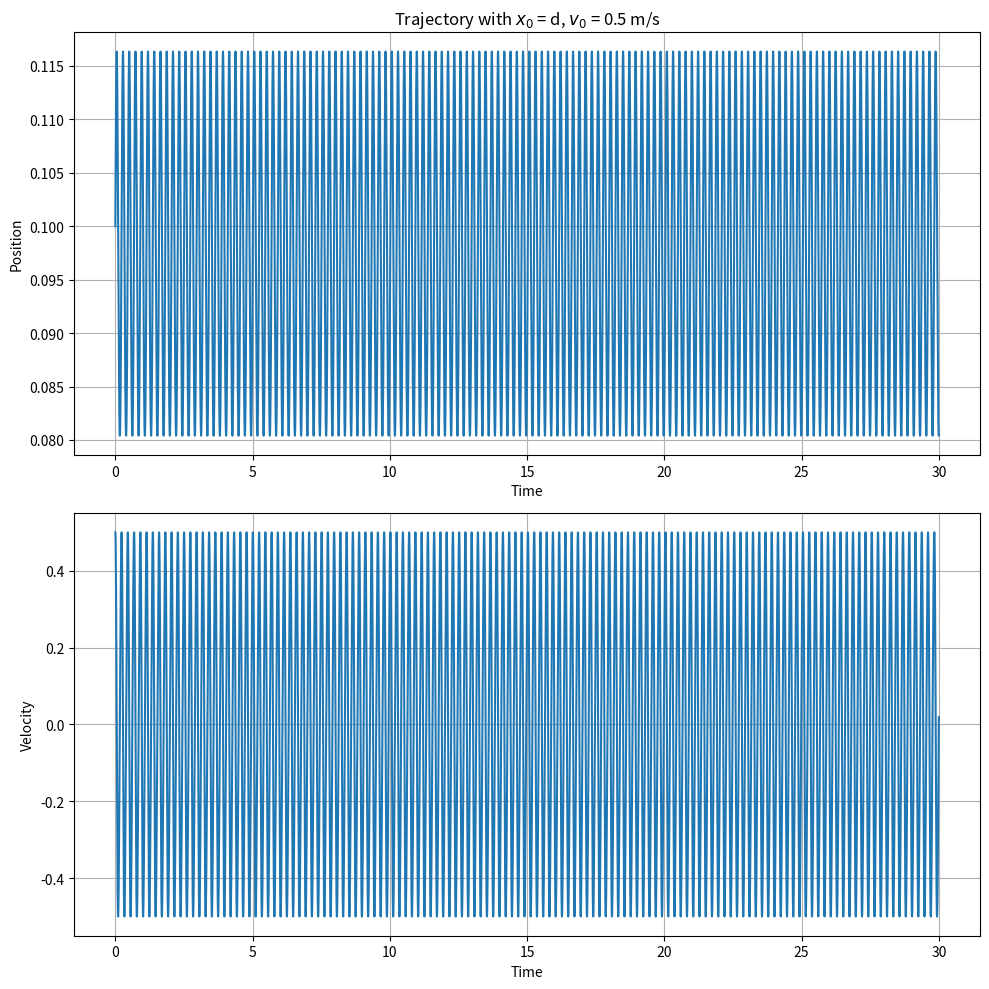
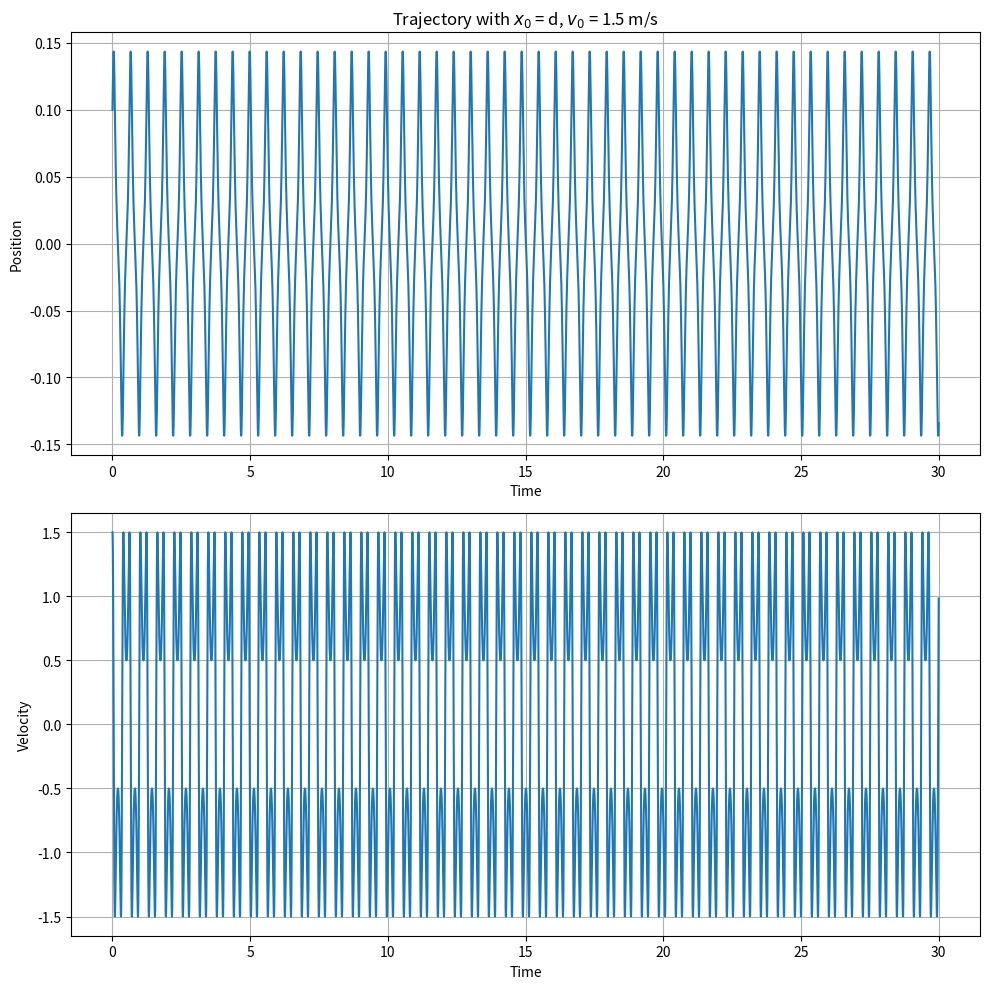
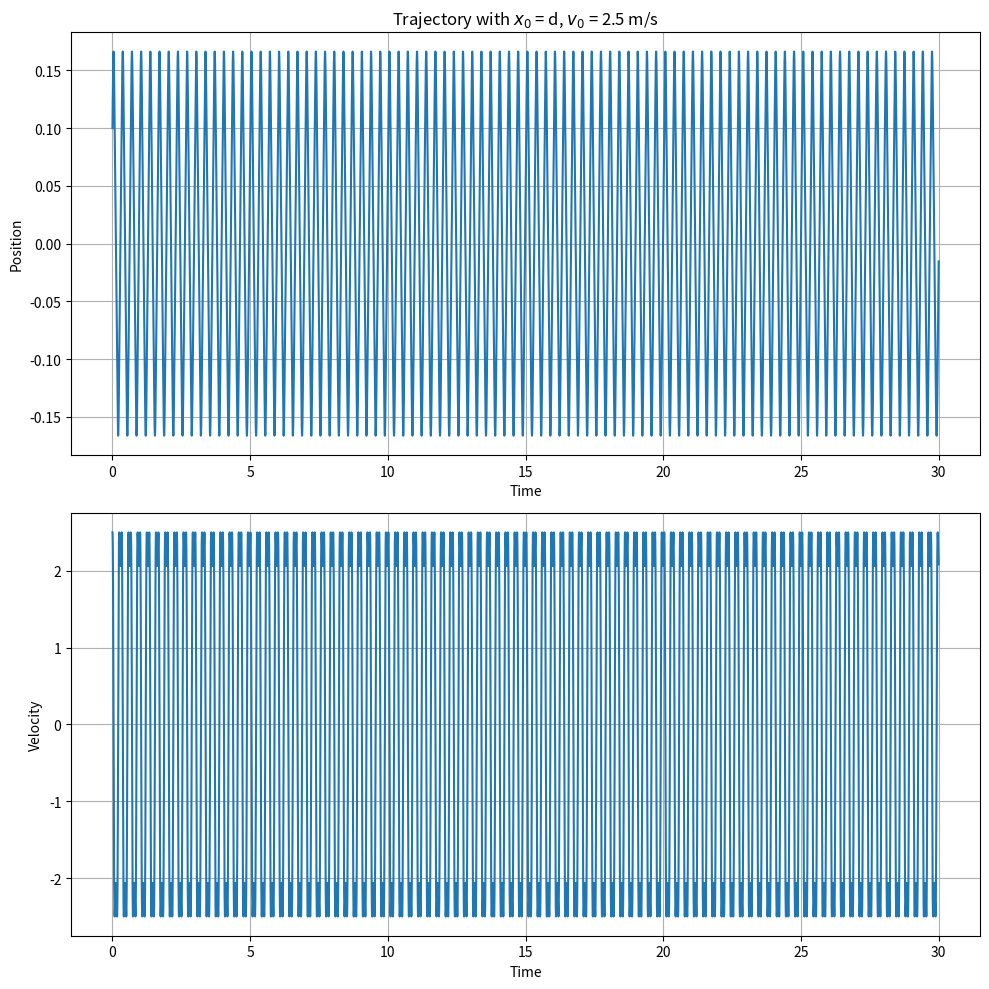
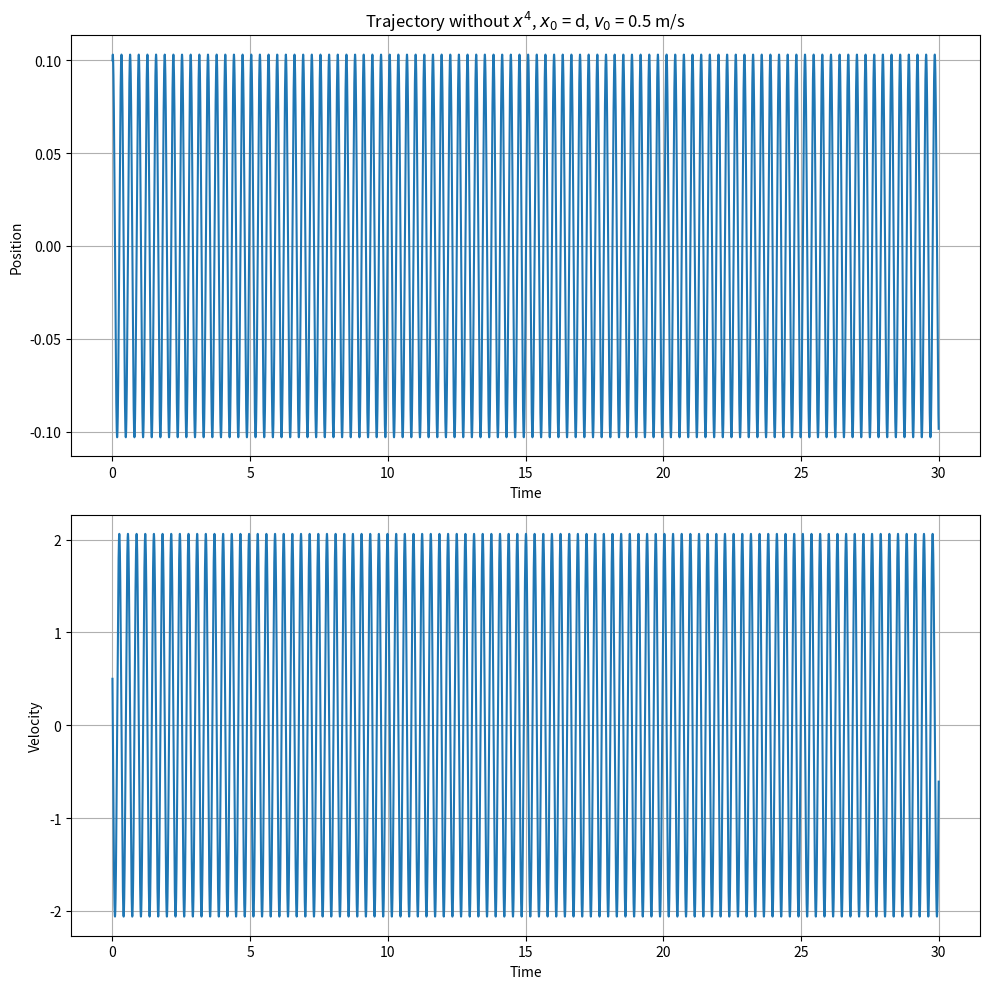
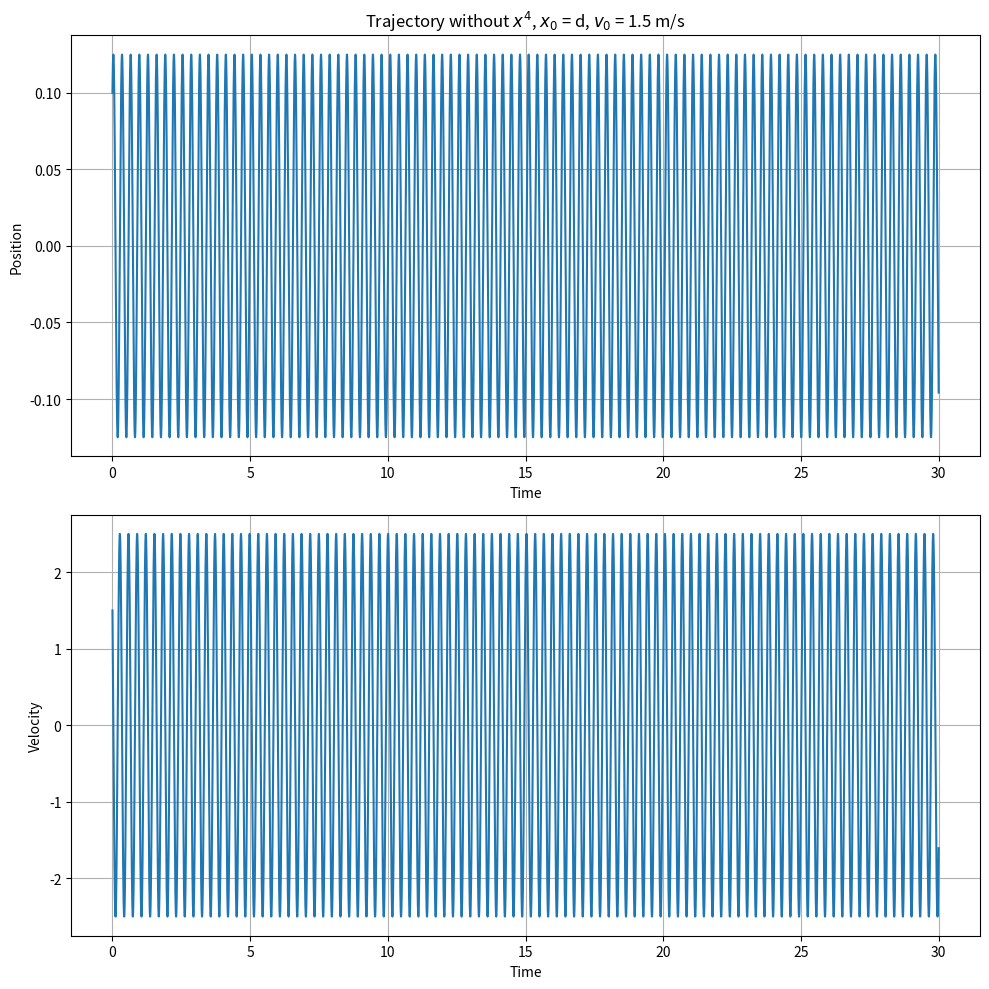
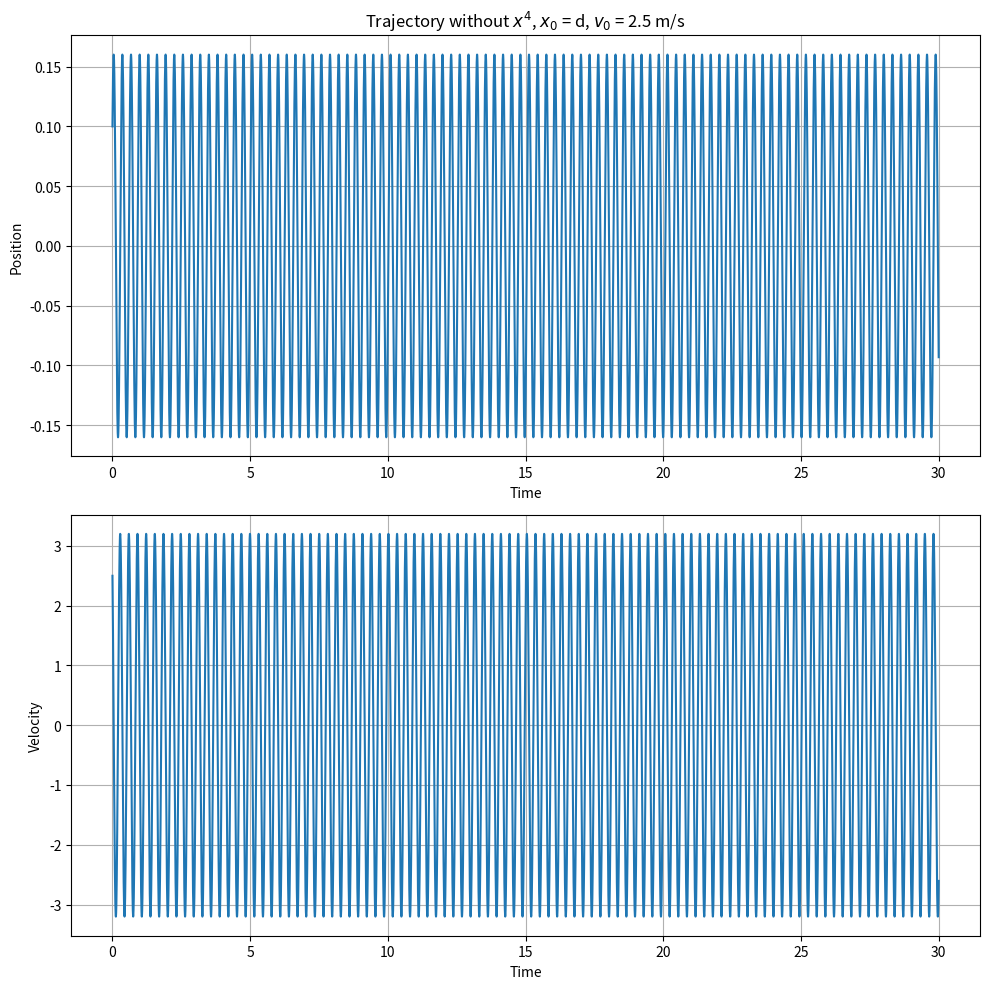
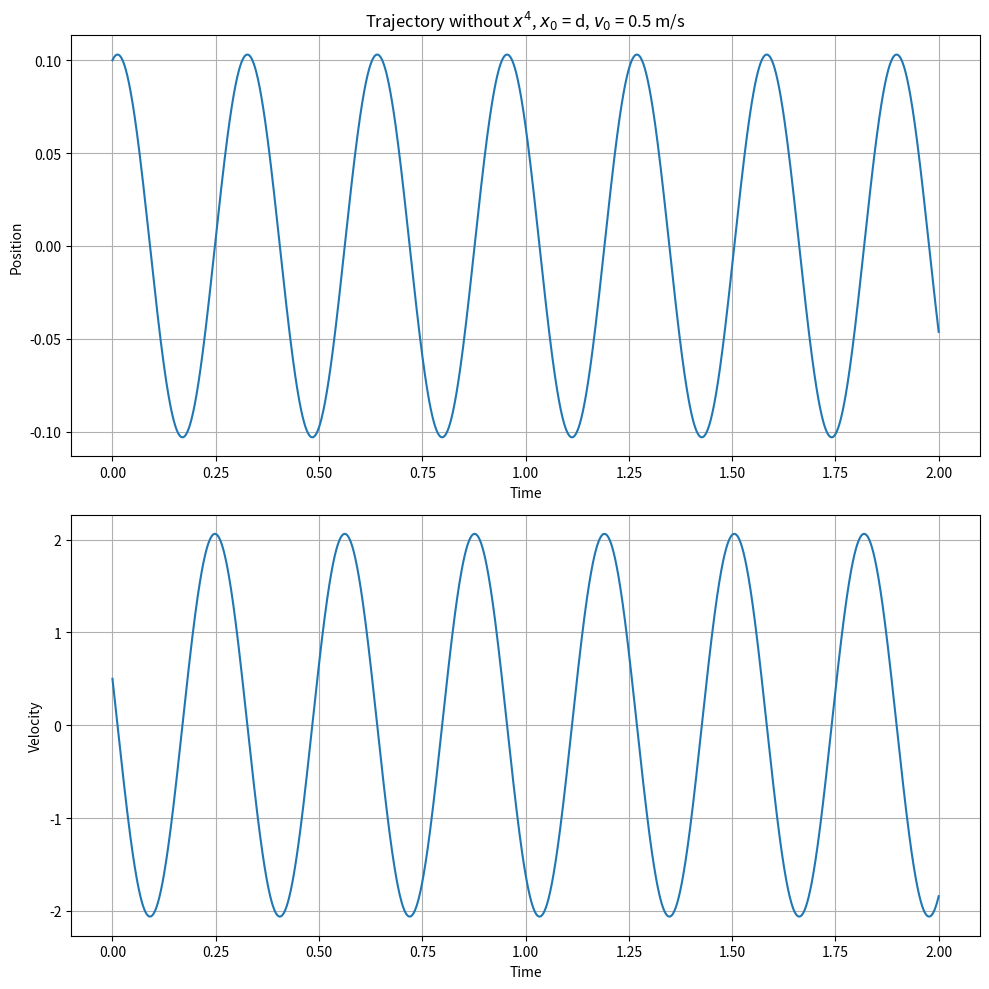
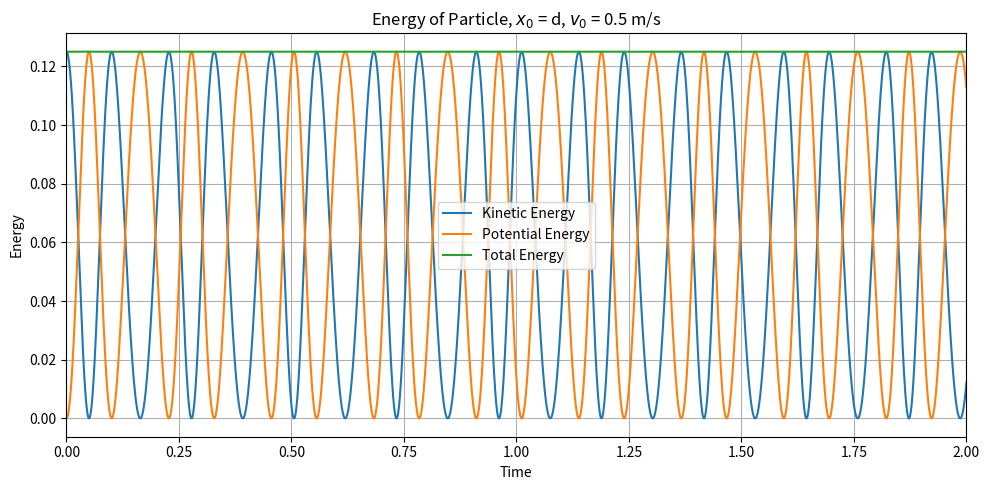
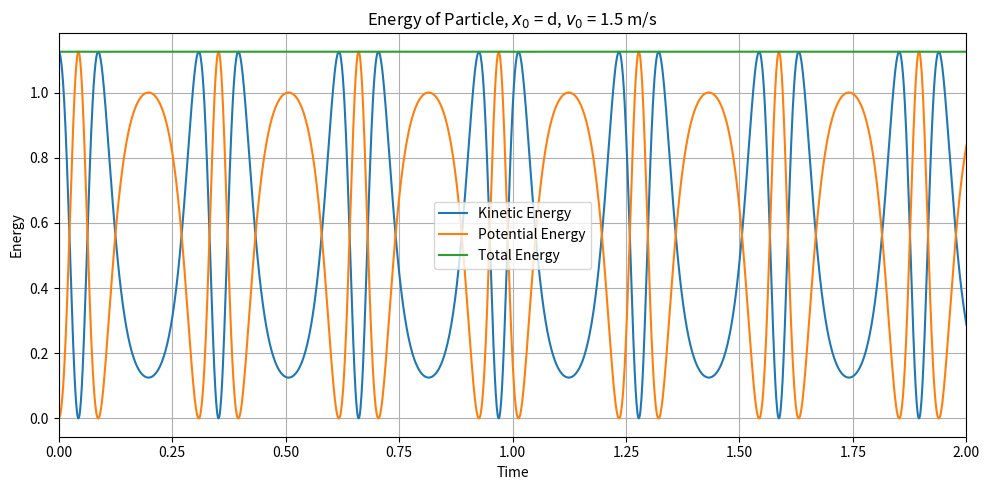
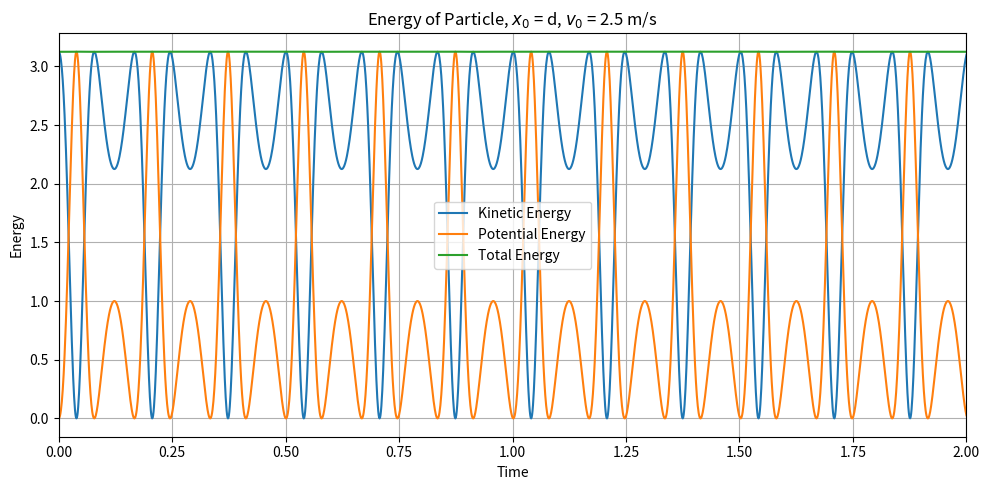

Here is the Python script that generated these plots, in order:
import numpy as np
import matplotlib.pyplot as plt

def traj_solver(x0, v0, t0, tf, V0, d, m):
    dt = 0.001
    N = int((tf-t0)/dt)
    t = np.linspace(t0, tf, N)
    x = np.zeros(N)
    v = np.zeros(N)
    a = np.zeros(N)
    x[0] = x0
    v[0] = v0
    a[0] = 4*V0/(m*d**4) * x0 * (d**2 - x0**2)

    for  i in range(1, N):
        x[i] = x[i-1] + v[i-1] * dt + 0.5 * a[i-1] * dt**2
        a[i] = 4*V0/(m*d**4) * x[i] * (d**2 - x[i]**2)
        v[i] = v[i-1] + 0.5 * (a[i] + a[i-1]) * dt

    return [x, v]

 
x1  = traj_solver(0.1, 0.5, 0, 30, 1, 0.1, 1)[0]
v1  = traj_solver(0.1, 0.5, 0, 30, 1, 0.1, 1)[1]
t0 = 0
tf = 30
dt = 0.001 
N = int((tf-t0)/dt)
t = np.linspace(0, 30, N)
fig, ax = plt.subplots(2, 1, figsize=(10, 10))
ax[0].set_title('Trajectory with $x_0$ = d, $v_0$ = 0.5 m/s')
ax[0].plot(t, x1, label='Position')
ax[0].set_ylabel('Position')
ax[0].set_xlabel('Time')
ax[0].grid(True)

ax[1].plot(t, v1, label='Velocity')
ax[1].set_ylabel('Velocity')
ax[1].set_xlabel('Time')
ax[1].grid(True)
plt.tight_layout()
plt.show()

x2  = traj_solver(0.1, 1.5, 0, 30, 1, 0.1, 1)[0]
v2  = traj_solver(0.1, 1.5, 0, 30, 1, 0.1, 1)[1]
fig, ax = plt.subplots(2, 1, figsize=(10, 10))
ax[0].set_title('Trajectory with $x_0$ = d, $v_0$ = 1.5 m/s')
ax[0].plot(t, x2, label='Position')
ax[0].set_ylabel('Position')
ax[0].set_xlabel('Time')
ax[0].grid(True)

ax[1].plot(t, v2, label='Velocity')
ax[1].set_ylabel('Velocity')
ax[1].set_xlabel('Time')
ax[1].grid(True)
plt.tight_layout()
plt.show()

x3  = traj_solver(0.1, 2.5, 0, 30, 1, 0.1, 1)[0]
v3  = traj_solver(0.1, 2.5, 0, 30, 1, 0.1, 1)[1]
fig, ax = plt.subplots(2, 1, figsize=(10, 10))
ax[0].set_title('Trajectory with $x_0$ = d, $v_0$ = 2.5 m/s')
ax[0].plot(t, x3, label='Position')
ax[0].set_ylabel('Position')
ax[0].set_xlabel('Time')
ax[0].grid(True)

ax[1].plot(t, v3, label='Velocity')
ax[1].set_ylabel('Velocity')
ax[1].set_xlabel('Time')
ax[1].grid(True)
plt.tight_layout()
plt.show()

def traj_solver2(x0, v0, t0, tf, V0, d, m):
    dt = 0.001
    N = int((tf-t0)/dt)
    t = np.linspace(t0, tf, N)
    x = np.zeros(N)
    v = np.zeros(N)
    a = np.zeros(N)
    x[0] = x0
    v[0] = v0
    a[0] = -4*V0/(m*d**2) * x0

    for  i in range(1, N):
        x[i] = x[i-1] + v[i-1] * dt + 0.5 * a[i-1] * dt**2
        a[i] = -4*V0/(m*d**2) * x[i]
        v[i] = v[i-1] + 0.5 * (a[i] + a[i-1]) * dt

    return [x, v]

x4  = traj_solver2(0.1, 0.5, 0, 30, 1, 0.1, 1)[0]
v4  = traj_solver2(0.1, 0.5, 0, 30, 1, 0.1, 1)[1]

t0 = 0
tf = 30
dt = 0.001 
N = int((tf-t0)/dt)
t = np.linspace(0, 30, N)
fig, ax = plt.subplots(2, 1, figsize=(10, 10))
ax[0].set_title('Trajectory without $x^4$, $x_0$ = d, $v_0$ = 0.5 m/s')
ax[0].plot(t, x4, label='Position')
ax[0].set_ylabel('Position')
ax[0].set_xlabel('Time')
ax[0].grid(True)

ax[1].plot(t, v4, label='Velocity')
ax[1].set_ylabel('Velocity')
ax[1].set_xlabel('Time')
ax[1].grid(True)
plt.tight_layout()
plt.show()

x5  = traj_solver2(0.1, 1.5, 0, 30, 1, 0.1, 1)[0]
v5  = traj_solver2(0.1, 1.5, 0, 30, 1, 0.1, 1)[1]

fig, ax = plt.subplots(2, 1, figsize=(10, 10))
ax[0].set_title('Trajectory without $x^4$, $x_0$ = d, $v_0$ = 1.5 m/s')
ax[0].plot(t, x5, label='Position')
ax[0].set_ylabel('Position')
ax[0].set_xlabel('Time')
ax[0].grid(True)

ax[1].plot(t, v5, label='Velocity')
ax[1].set_ylabel('Velocity')
ax[1].set_xlabel('Time')
ax[1].grid(True)
plt.tight_layout()
plt.show()

x6  = traj_solver2(0.1, 2.5, 0, 30, 1, 0.1, 1)[0]
v6  = traj_solver2(0.1, 2.5, 0, 30, 1, 0.1, 1)[1]

fig, ax = plt.subplots(2, 1, figsize=(10, 10))
ax[0].set_title('Trajectory without $x^4$, $x_0$ = d, $v_0$ = 2.5 m/s')
ax[0].plot(t, x6, label='Position')
ax[0].set_ylabel('Position')
ax[0].set_xlabel('Time')
ax[0].grid(True)

ax[1].plot(t, v6, label='Velocity')
ax[1].set_ylabel('Velocity')
ax[1].set_xlabel('Time')
ax[1].grid(True)
plt.tight_layout()
plt.show()

x7  = traj_solver2(0.1, 0.5, 0, 2, 1, 0.1, 1)[0]
v7  = traj_solver2(0.1, 0.5, 0, 2, 1, 0.1, 1)[1]
t2 = np.linspace(0, 2, 2000)

fig, ax = plt.subplots(2, 1, figsize=(10, 10))
ax[0].set_title('Trajectory without $x^4$, $x_0$ = d, $v_0$ = 0.5 m/s')
ax[0].plot(t2, x7, label='Position')
ax[0].set_ylabel('Position')
ax[0].set_xlabel('Time')
ax[0].grid(True)

ax[1].plot(t2, v7, label='Velocity')
ax[1].set_ylabel('Velocity')
ax[1].set_xlabel('Time')
ax[1].grid(True)
plt.tight_layout()
plt.show()

print('The maximum displacement of the particle =', round(max(x1),4), 'm')
print('The minimum displacement of the particle =', round(min(x1),4), 'm')
print('The particle oscillates between these two positions around x = d = 0.1 m')

print('The maximum displacement of the particle =', round(max(x2),4), 'm')
print('The minimum displacement of the particle =', round(min(x2),4), 'm')
print('The particle oscillates between these two positions around x=0 m')

print('The maximum displacement of the particle =', round(max(x3),4), 'm')
print('The minimum displacement of the particle =', round(min(x3),4), 'm')
print('The particle oscillates between these two positions around x=0 m')

KE1 = 0.5 * 1 * v1**2 
PE1 = (1/(0.1)**4)*(x1**2 - 0.1**2)**2
ETOT1 = 0.5 * 1 * v1**2 + (1/(0.1)**4)*(x1**2 - 0.1**2)**2

fig, ax = plt.subplots(1, 1, figsize=(10, 5))

ax.set_title('Energy of Particle, $x_0$ = d, $v_0$ = 0.5 m/s')
ax.plot(t, KE1, label='Kinetic Energy')
ax.plot(t, PE1, label='Potential Energy')
ax.plot(t, ETOT1, label='Total Energy')
ax.set_ylabel('Energy')
ax.set_xlabel('Time')
ax.legend()
ax.grid(True)
ax.set_xlim(0,2)


plt.tight_layout()
plt.show()

KE2 = 0.5 * 1 * v2**2 
PE2 = (1/(0.1)**4)*(x2**2 - 0.1**2)**2
ETOT2 = 0.5 * 1 * v2**2 + (1/(0.1)**4)*(x2**2 - 0.1**2)**2

fig, ax = plt.subplots(1, 1, figsize=(10, 5))

ax.set_title('Energy of Particle, $x_0$ = d, $v_0$ = 1.5 m/s')
ax.plot(t, KE2, label='Kinetic Energy')
ax.plot(t, PE2, label='Potential Energy')
ax.plot(t, ETOT2, label='Total Energy')
ax.set_ylabel('Energy')
ax.set_xlabel('Time')
ax.legend()
ax.grid(True)
ax.set_xlim(0,2)


plt.tight_layout()
plt.show()

KE3 = 0.5 * 1 * v3**2 
PE3 = (1/(0.1)**4)*(x3**2 - 0.1**2)**2
ETOT3 = 0.5 * 1 * v3**2 + (1/(0.1)**4)*(x3**2 - 0.1**2)**2

fig, ax = plt.subplots(1, 1, figsize=(10, 5))

ax.set_title('Energy of Particle, $x_0$ = d, $v_0$ = 2.5 m/s')
ax.plot(t, KE3, label='Kinetic Energy')
ax.plot(t, PE3, label='Potential Energy')
ax.plot(t, ETOT3, label='Total Energy')
ax.set_ylabel('Energy')
ax.set_xlabel('Time')
ax.legend()
ax.grid(True)
ax.set_xlim(0,2)


plt.tight_layout()
plt.show()
